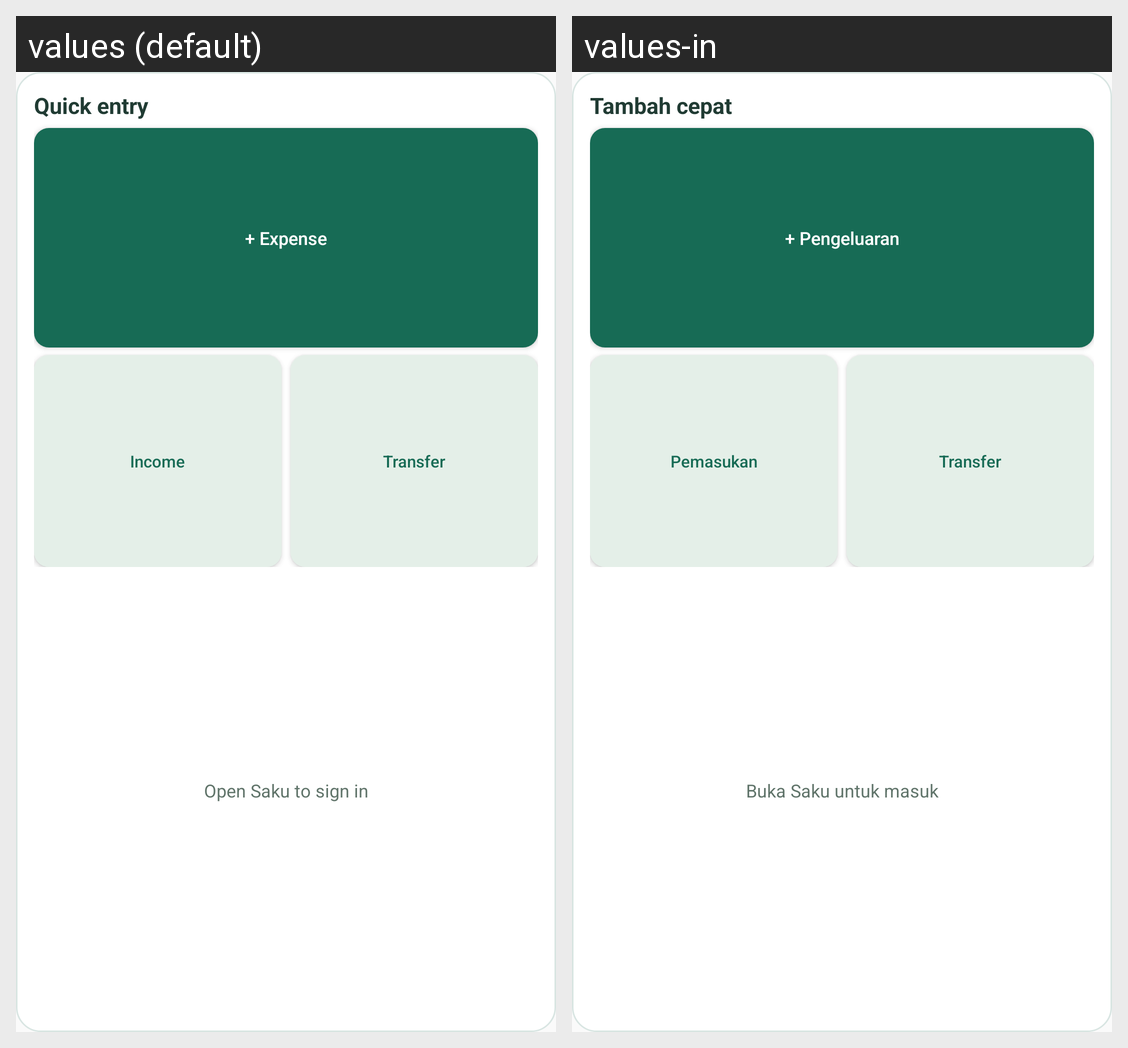

Translations of the strings shown on this Android screen, per locale in the grid:
Android screen res/layout/widget_quick_entry.xml rendered under 2 locales, left to right: values (default), values-in. Device: Nexus 5 (rendered at 1080×1920; each locale shown at half size, 540×960, under a caption strip naming it); theme AppTheme.
Strings drawn on this screen, with the default value and each locale's value (text and hints the layout hard-codes, and strings that could not be matched under every locale, appear in the picture but are not listed):

widget_quick_title
  values: Quick entry
  values-in: Tambah cepat

widget_quick_expense
  values: + Expense
  values-in: + Pengeluaran

widget_quick_income
  values: Income
  values-in: Pemasukan

widget_quick_transfer
  values: Transfer
  values-in: Transfer

widget_open_sign_in
  values: Open Saku to sign in
  values-in: Buka Saku untuk masuk
